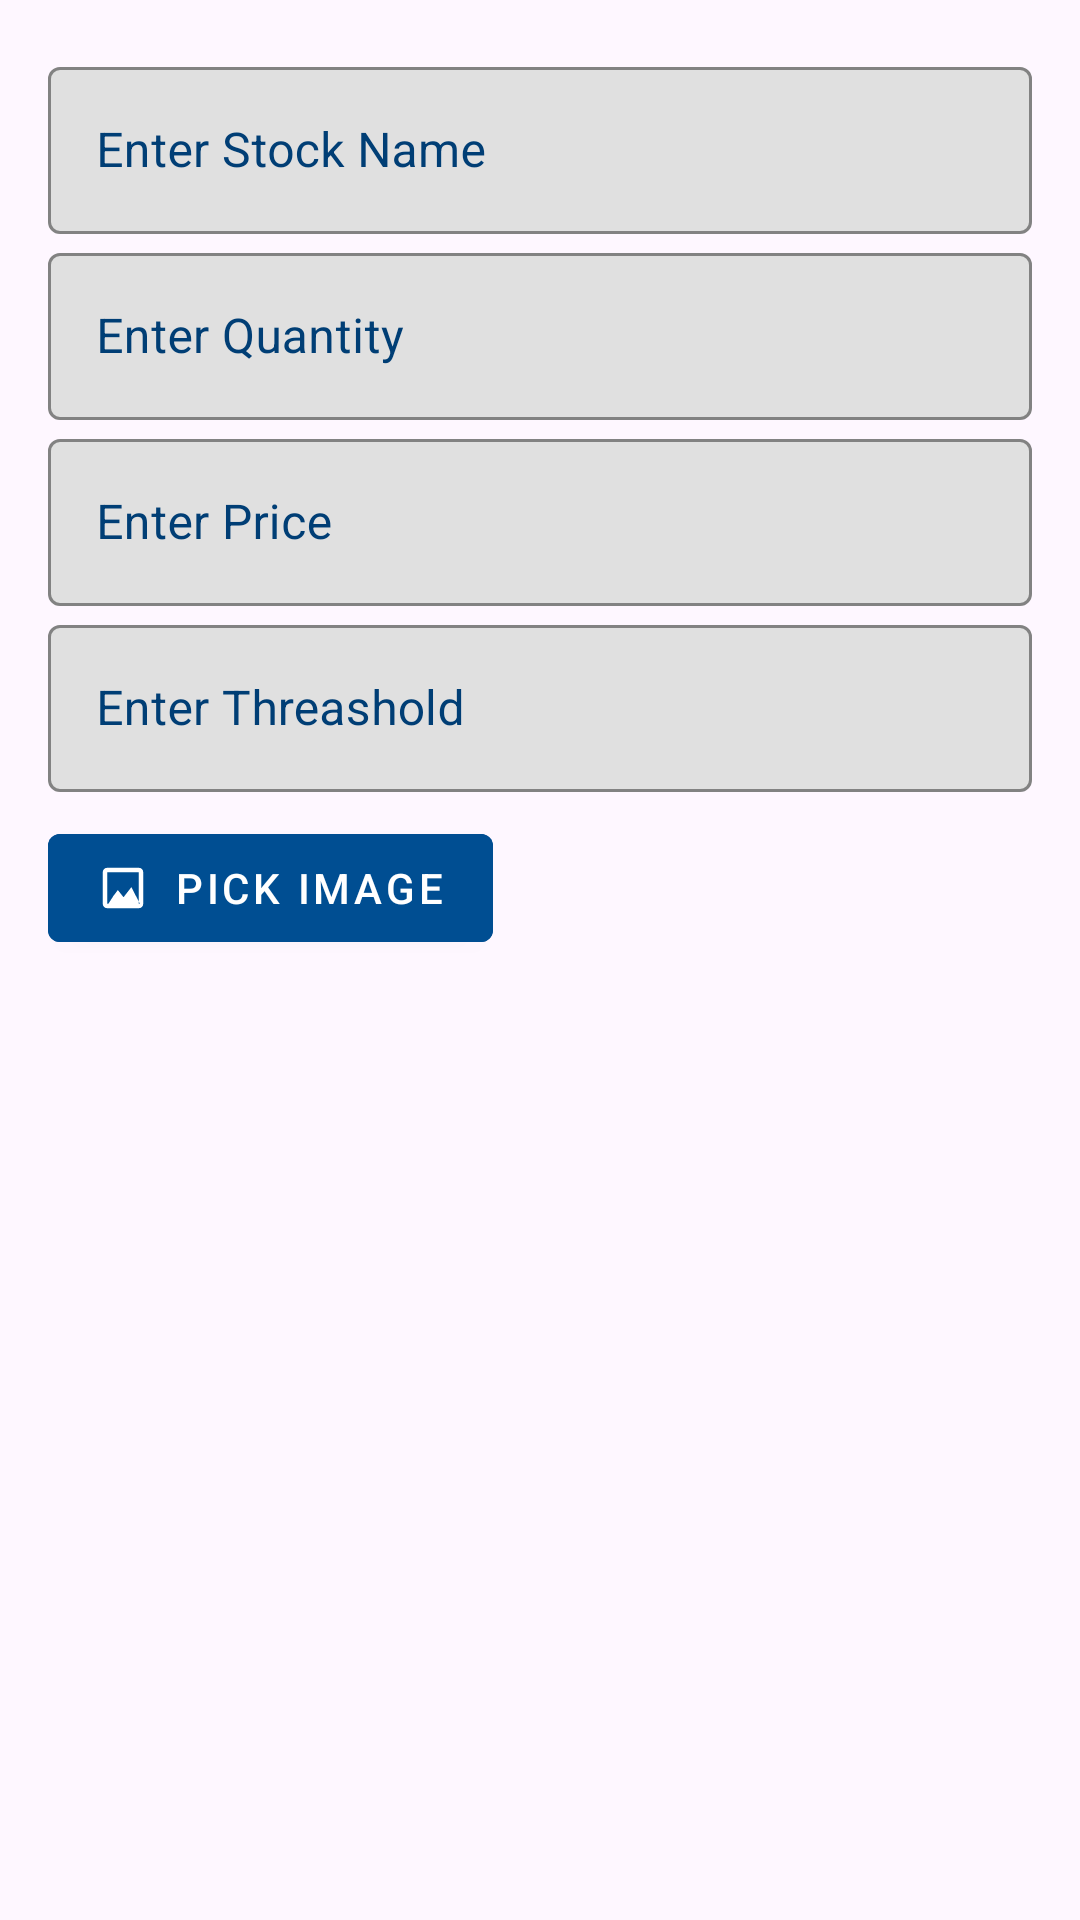

Produce the Android XML layout that renders to this screen, including the resource entries it uses.
<!-- AndroidManifest.xml: application theme Theme.InventoryManagement -->
<!-- res/layout/stock_dialog.xml -->
<?xml version="1.0" encoding="utf-8"?>
<LinearLayout xmlns:android="http://schemas.android.com/apk/res/android"
    android:layout_width="match_parent"
    android:layout_height="match_parent"
    xmlns:app="http://schemas.android.com/apk/res-auto"
    android:orientation="vertical"
    android:padding="16dp">

    <com.google.android.material.textfield.TextInputLayout
        android:id="@+id/textInput1"
        style="@style/CustomEditText"
        android:layout_width="match_parent"
        android:layout_height="wrap_content"
        app:boxBackgroundColor="@color/editStroke"
        android:hint = "@string/enter_stock_name">

        <com.google.android.material.textfield.TextInputEditText
            android:id="@+id/stock_name"
            android:layout_width="match_parent"
            android:layout_height="wrap_content"
            android:inputType="text" />

    </com.google.android.material.textfield.TextInputLayout>

    <com.google.android.material.textfield.TextInputLayout
        android:id="@+id/textInput2"
        style="@style/CustomEditText"
        android:layout_width="match_parent"
        android:layout_height="wrap_content"
        app:boxBackgroundColor="@color/editStroke"
        android:hint = "Enter Quantity">

        <com.google.android.material.textfield.TextInputEditText
            android:id="@+id/quantity"
            android:layout_width="match_parent"
            android:layout_height="wrap_content"
            android:inputType="numberDecimal" />

    </com.google.android.material.textfield.TextInputLayout>

    <com.google.android.material.textfield.TextInputLayout
        android:id="@+id/textInput3"
        style="@style/CustomEditText"
        android:layout_width="match_parent"
        android:layout_height="wrap_content"
        app:boxBackgroundColor="@color/editStroke"
        android:hint = "Enter Price">

        <com.google.android.material.textfield.TextInputEditText
            android:id="@+id/price"
            android:layout_width="match_parent"
            android:layout_height="wrap_content"
            android:inputType="numberDecimal" />

    </com.google.android.material.textfield.TextInputLayout>

    <com.google.android.material.textfield.TextInputLayout
        android:id="@+id/textInput4"
        style="@style/CustomEditText"
        android:layout_width="match_parent"
        android:layout_height="wrap_content"
        app:boxBackgroundColor="@color/editStroke"
        android:hint = "Enter Threashold">

        <com.google.android.material.textfield.TextInputEditText
            android:id="@+id/threashold"
            android:layout_width="match_parent"
            android:layout_height="wrap_content"
            android:inputType="numberDecimal" />

    </com.google.android.material.textfield.TextInputLayout>


    <com.google.android.material.button.MaterialButton
        android:id="@+id/pickImageButton"
        style="@style/PickImageButton"
        android:layout_width="wrap_content"
        android:layout_height="wrap_content"
        android:text="@string/pick_image"
        android:layout_marginTop="8dp"
        app:icon="@drawable/ic_photo" />

</LinearLayout>
<!-- resources referenced by this layout -->
<resources>
  <color name="editStroke">#E0E0E0</color>
  <!-- drawable ic_photo (drawable) -->
  <?xml version="1.0" encoding="utf-8"?>
  <vector xmlns:android="http://schemas.android.com/apk/res/android"
      android:width="24dp"
      android:height="24dp"
      android:viewportWidth="24"
      android:viewportHeight="24">
      <path
          android:fillColor="#FFFFFF"
          android:pathData="M21 19V5c0-1.1-0.9-2-2-2H5c-1.1 0-2 0.9-2 2v14c0 1.1 0.9 2 2 2h14c1.1 0 2-0.9 2-2zM7.75 15.5l1.96-2.58 2.53 3.18 3.5-4.5L19.5 19H5.5l2.25-3.5zM5 5h14v14H5V5z" />
  </vector>
  <string name="enter_stock_name">Enter Stock Name</string>
  <string name="pick_image">Pick Image</string>
  <style name="CustomEditText" parent="Widget.MaterialComponents.TextInputLayout.OutlinedBox">
          <item name="boxStrokeColor">@color/primaryColor</item>
          <item name="hintTextColor">@color/primaryColor</item>
          <item name="android:textColor">@android:color/black</item>
          <item name="android:textColorHint">@color/primaryDarkColor</item>
          <item name="hintTextAppearance">@style/CustomHintText</item>
          <item name="boxStrokeErrorColor">@color/errorColor</item>
          <item name="endIconTint">@color/primaryColor</item>
      </style>
  <style name="PickImageButton" parent="Widget.MaterialComponents.Button">
          <item name="android:backgroundTint">@color/primaryColor</item>
          <item name="android:textColor">@android:color/white</item>
          <item name="iconTint">@android:color/white</item>
          <item name="iconPadding">8dp</item>
      </style>
  <style name="Theme.InventoryManagement" parent="Base.Theme.InventoryManagement" />
  <color name="primaryColor">#004e92</color>
  <color name="primaryDarkColor">#003e75</color>
  <style name="CustomHintText" parent="TextAppearance.AppCompat">
          <item name="android:textColor">@color/primaryColor</item>
      </style>
  <color name="errorColor">#B00020</color>
  <style name="Base.Theme.InventoryManagement" parent="Theme.Material3.DayNight.NoActionBar">
          
          
          <item name="colorPrimary">@color/primaryColor</item>
          <item name="colorPrimaryDark">@color/primaryDarkColor</item>
          <item name="colorAccent">@color/accentColor</item>
      </style>
  <color name="accentColor">#03DAC5</color>
</resources>
